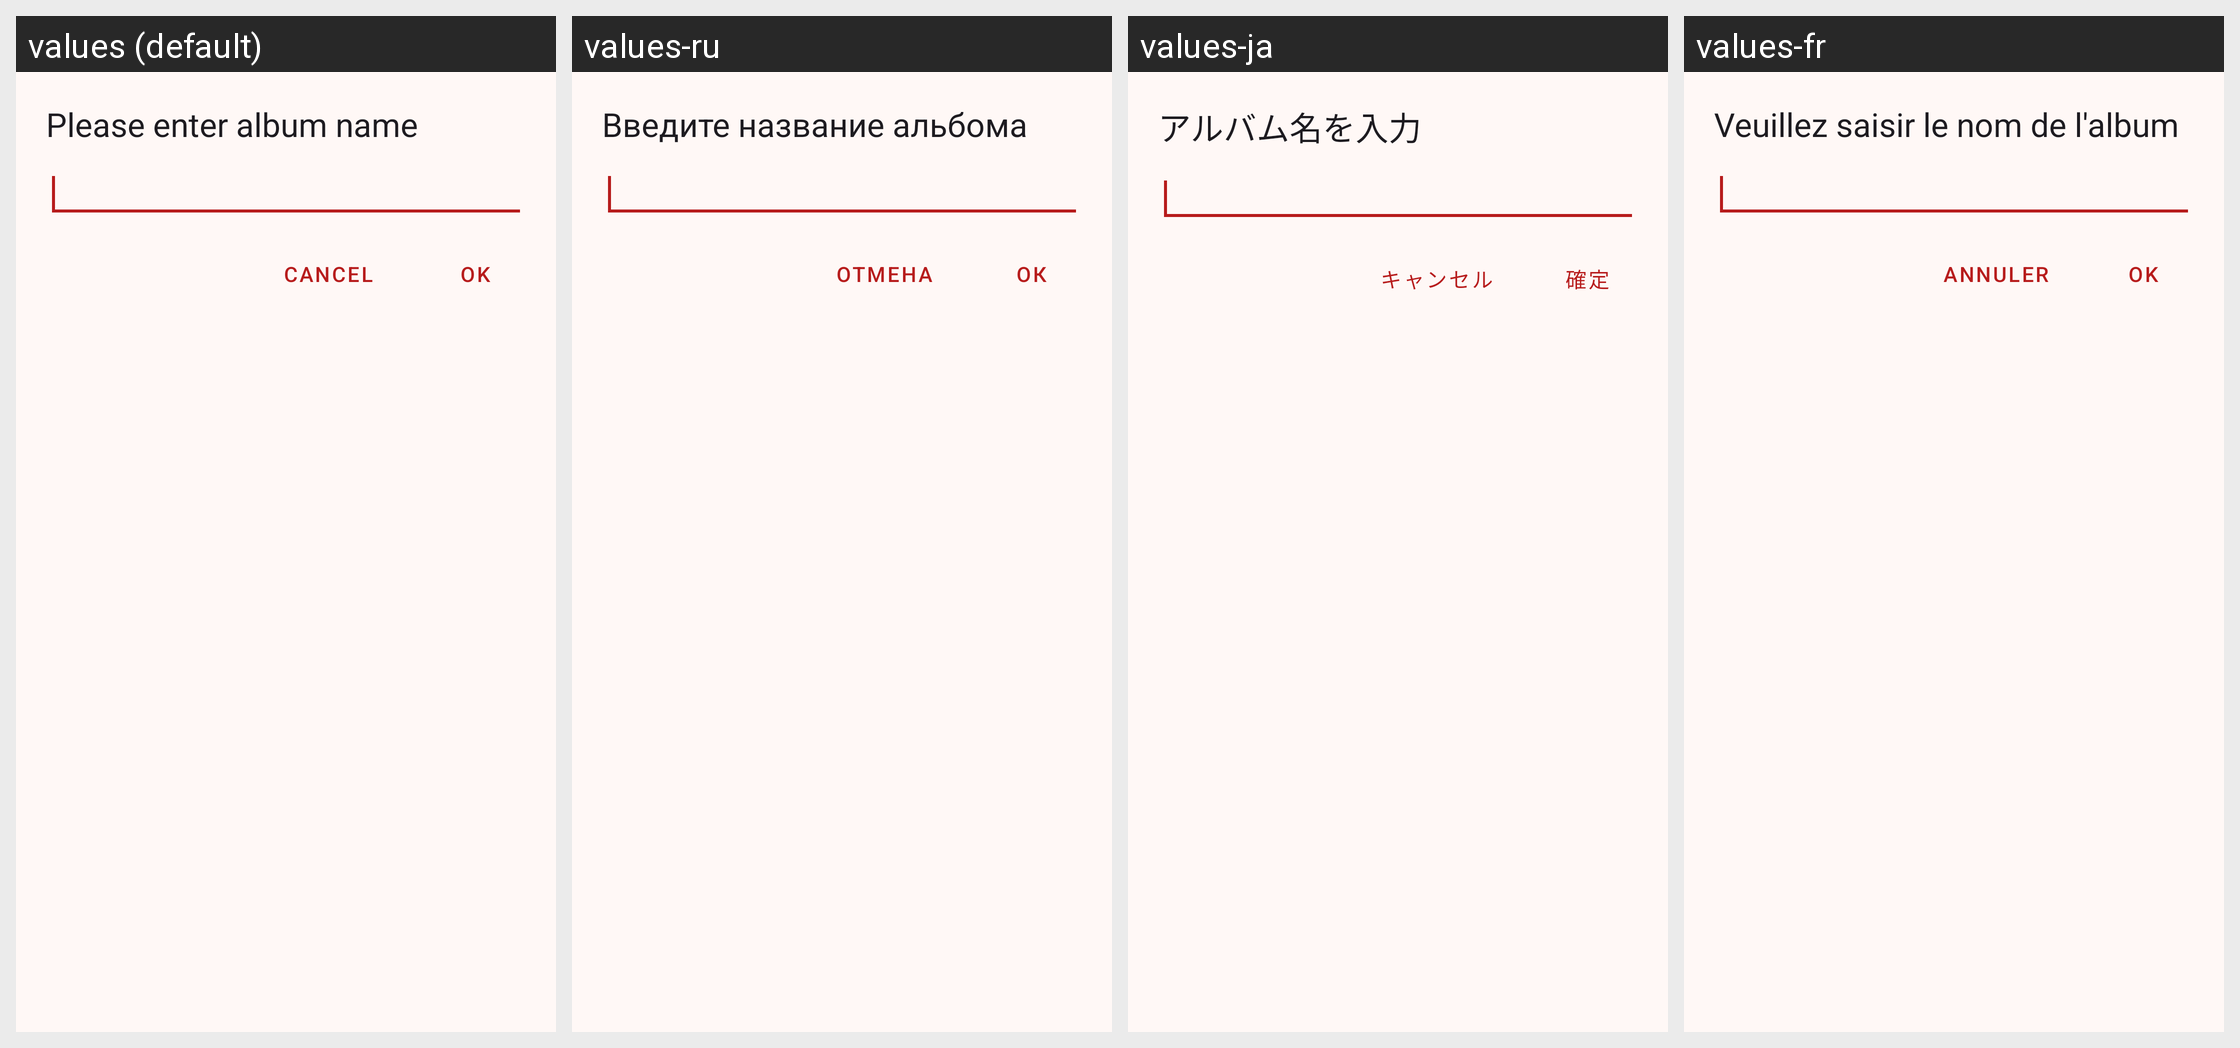

This grid shows one Android layout under several languages. Give, for every string resource on the screen, its name, the default text and each shown locale's text.
Android screen res/layout/dialog_new_album.xml rendered under 4 locales, left to right: values (default), values-ru, values-ja, values-fr. Device: Nexus 5 (rendered at 1080×1920; each locale shown at half size, 540×960, under a caption strip naming it); theme AppTheme.
Other locales in the repository, not shown: values-de, values-es, values-zh, values-zh-rCN.
Strings drawn on this screen, with the default value and each locale's value (text and hints the layout hard-codes, and strings that could not be matched under every locale, appear in the picture but are not listed):

enter_album_name
  values: Please enter album name
  values-ru: Введите название альбома
  values-ja: アルバム名を入力
  values-fr: Veuillez saisir le nom de l'album

cancel
  values: Cancel
  values-ru: Отмена
  values-ja: キャンセル
  values-fr: Annuler

ok
  values: OK
  values-ru: ОК
  values-ja: 確定
  values-fr: OK
